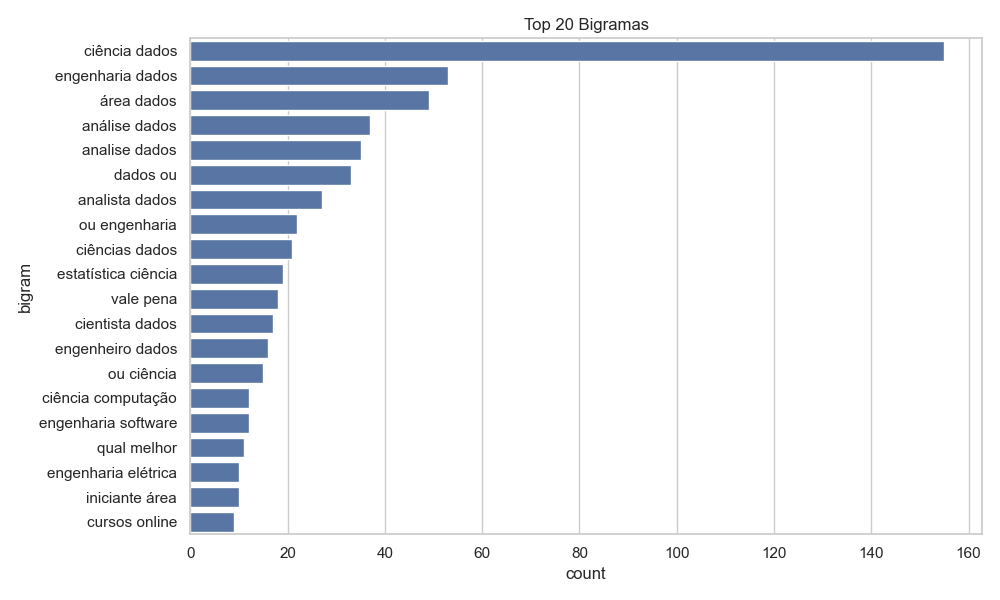

Data behind this chart, as committed beside it:
bigram, count
ciência dados, 155
engenharia dados, 53
área dados, 49
análise dados, 37
analise dados, 35
dados ou, 33
analista dados, 27
ou engenharia, 22
ciências dados, 21
estatística ciência, 19
vale pena, 18
cientista dados, 17
engenheiro dados, 16
ou ciência, 15
ciência computação, 12
engenharia software, 12
qual melhor, 11
engenharia elétrica, 10
iniciante área, 10
cursos online, 9
dados ia, 9
machine learning, 9
quais cursos, 9
vocês recomendam, 9
dados engenharia, 8
engenharia materiais, 8
materiais manufatura, 8
mestrado engenharia, 8
online vocês, 8
pessoal quais, 8
